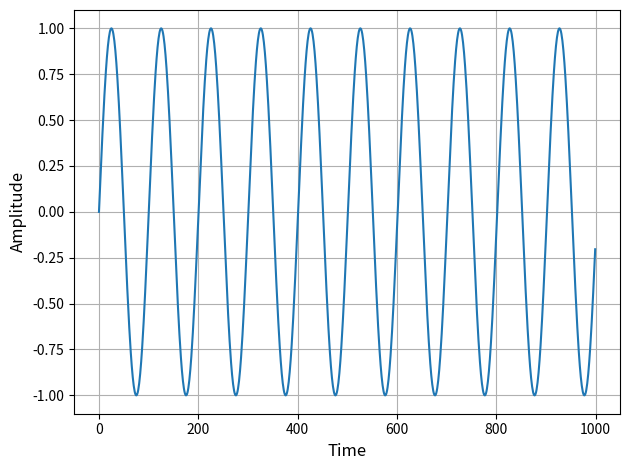

Python code for this plot: (Note: this script raises an exception after producing the figure.)
%matplotlib inline

import matplotlib.pyplot as mpl
import numpy as np

samplingRate = 44100 # Hz (n samples per second)
f = 440 # frequency of sine wave in Hz ("A" note)
t_max = 2 # seconds of recording length

N_max = int(t_max * samplingRate) # Number of samples

t = np.arange(N_max) / samplingRate  # time of each sample

wave = np.sin(2 * np.pi * f * t) # sine wave

# The 'raw' sound wave -- let's print it
def print_wave(signal,n_samples):
    fontsizeV = 12
    mpl.plot(signal[:n_samples])
    mpl.xlabel('Time',fontsize=fontsizeV)
    mpl.ylabel('Amplitude',fontsize=fontsizeV)
    #mpl.title('Title')
    mpl.grid(True)
    mpl.tight_layout()
    
print_wave(wave,1000)

from scipy.io.wavfile import write

# we need to scale the sine wave so that it fits the wav standard
scaled_wave = np.int16(wave/np.max(np.abs(wave)) * 32767)

write('data/my_first_sin_wave.wav', samplingRate, scaled_wave)

# where does 32767 comes from?
2**16/2

from IPython import display
display.Audio(scaled_wave, rate = samplingRate)

# your code here



# your code here
len(np.arange(0,1,1/len(scaled_wave)))
len(scaled_wave)

# Your code here


# Your code here

# Your code here

# if you need more notes: https://pages.mtu.edu/~suits/notefreqs.html

e = 329 # Hz
d = 293 # Hz
c = 261 # Hz

notes = [e, d, c, d, e, e, e]
length = [2, 2, 2, 2, 2, 2, 4]

# Your code here





